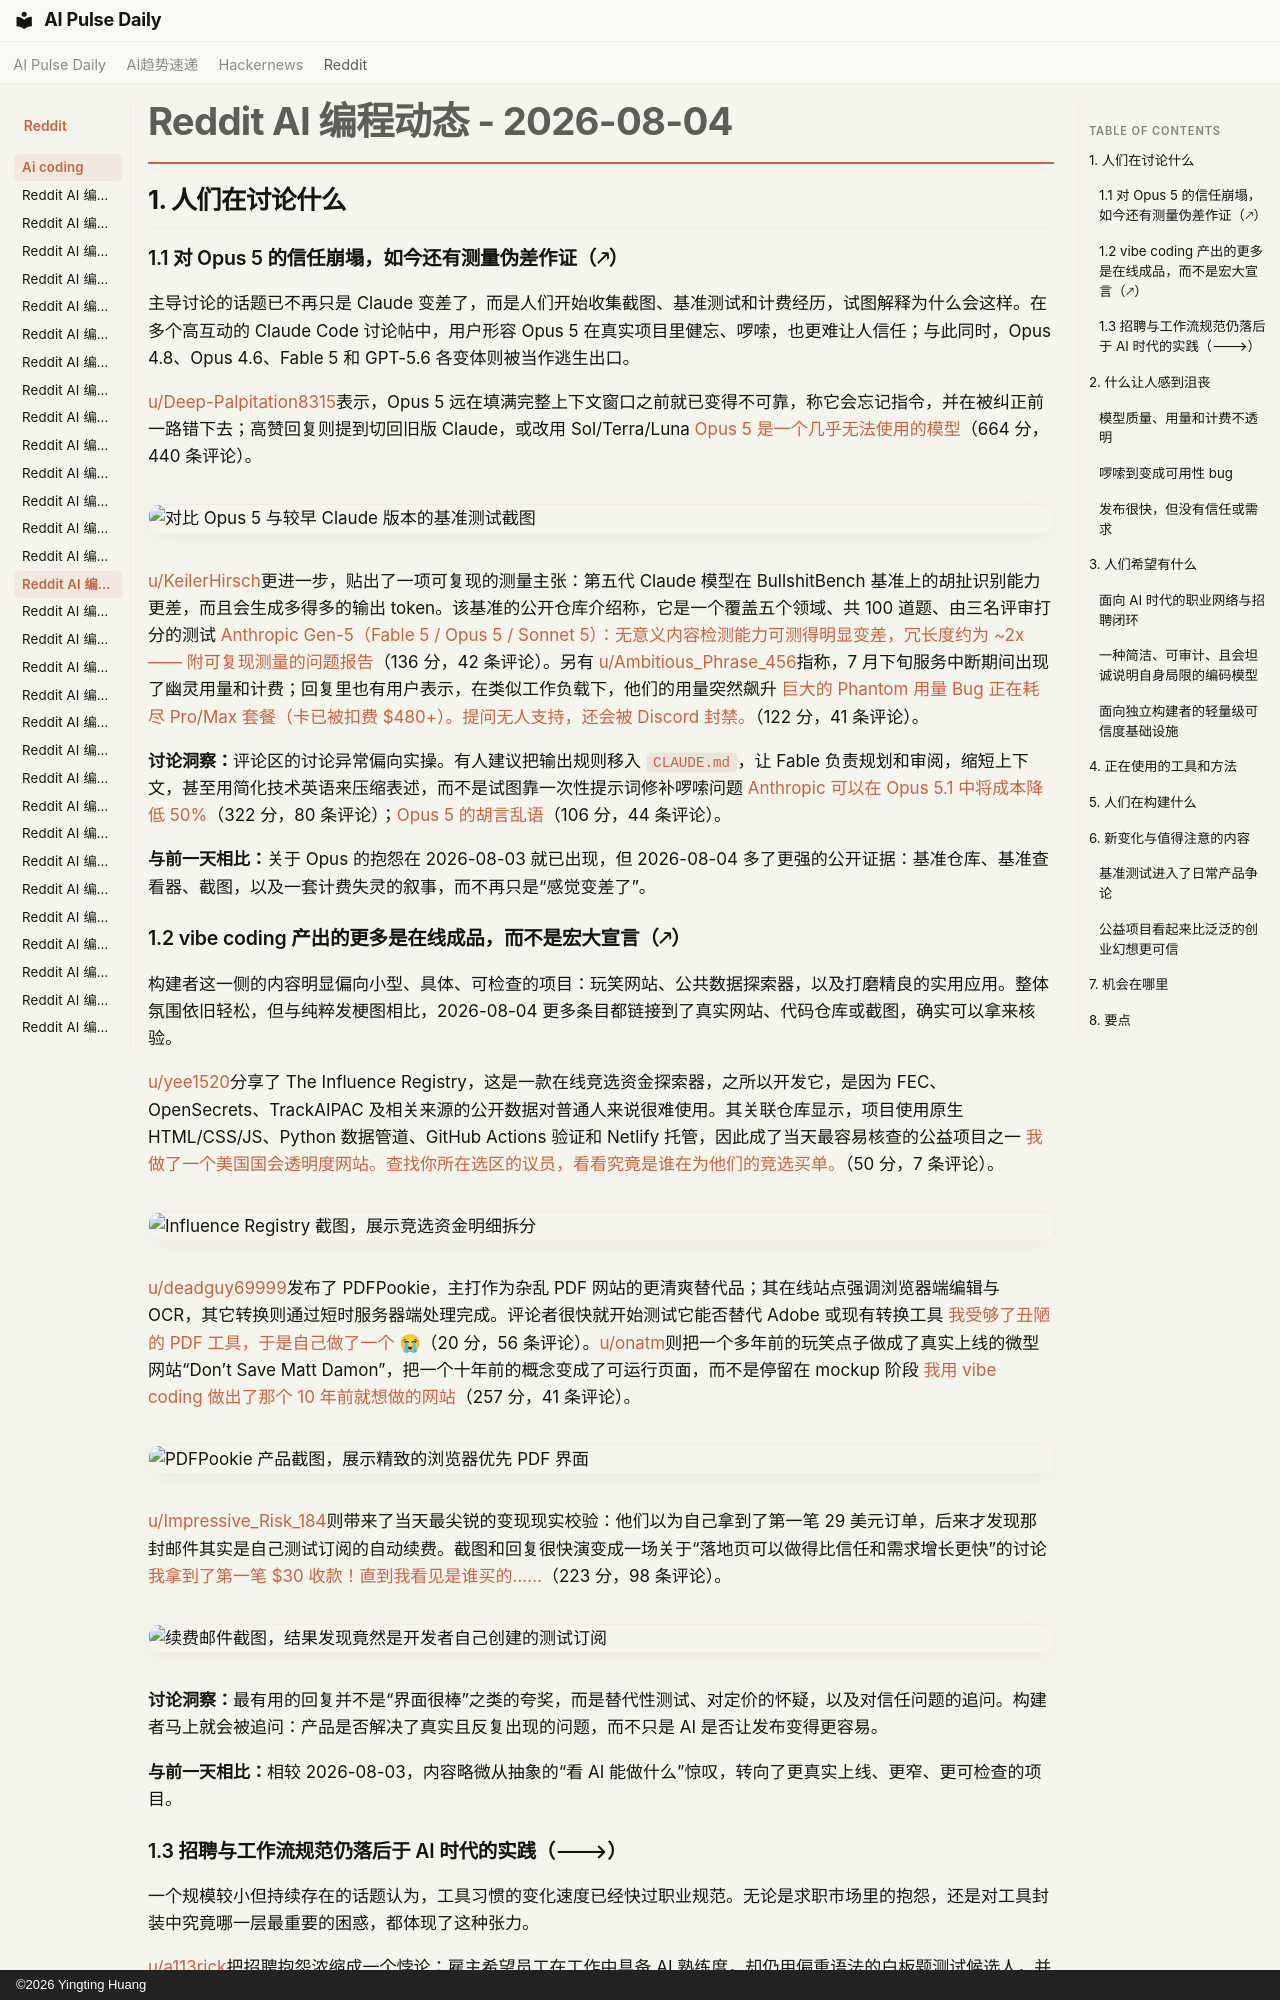

repository: vibewatch/vibewatch.github.io · page: reddit/ai-coding/2026-08-04.zh/index.html · generator: mkdocs · copyright: ©2026 Yingting Huang

# Reddit AI 编程动态 - 2026-08-04

## 1. 人们在讨论什么

### 1.1 对 Opus 5 的信任崩塌，如今还有测量伪差作证（🡕）

主导讨论的话题已不再只是 Claude 变差了，而是人们开始收集截图、基准测试和计费经历，试图解释为什么会这样。在多个高互动的 Claude Code 讨论帖中，用户形容 Opus 5 在真实项目里健忘、啰嗦，也更难让人信任；与此同时，Opus 4.8、Opus 4.6、Fable 5 和 GPT-5.6 各变体则被当作逃生出口。

[u/Deep-Palpitation8315](https://www.reddit.com/user/Deep-Palpitation8315)表示，Opus 5 远在填满完整上下文窗口之前就已变得不可靠，称它会忘记指令，并在被纠正前一路错下去；高赞回复则提到切回旧版 Claude，或改用 Sol/Terra/Luna [Opus 5 是一个几乎无法使用的模型](https://www.reddit.com/r/ClaudeCode/comments/1veeuy5/opus_5_is_a_practically_unusable_model/)（664 分，440 条评论）。

![对比 Opus 5 与较早 Claude 版本的基准测试截图](https://preview.redd.it/07b46a4x56hh1.png?width=1706&format=png&auto=webp&s=c4c3b3fe6c989b1b723631dd8696ed433c85920a)

[u/KeilerHirsch](https://www.reddit.com/user/KeilerHirsch)更进一步，贴出了一项可复现的测量主张：第五代 Claude 模型在 BullshitBench 基准上的胡扯识别能力更差，而且会生成多得多的输出 token。该基准的公开仓库介绍称，它是一个覆盖五个领域、共 100 道题、由三名评审打分的测试 [Anthropic Gen-5（Fable 5 / Opus 5 / Sonnet 5）：无意义内容检测能力可测得明显变差，冗长度约为 ~2x —— 附可复现测量的问题报告](https://www.reddit.com/r/ClaudeCode/comments/1ve9910/anthropic_gen5_fable_5_opus_5_sonnet_5_measurably/)（136 分，42 条评论）。另有 [u/Ambitious_Phrase_456](https://www.reddit.com/user/Ambitious_Phrase_456)指称，7 月下旬服务中断期间出现了幽灵用量和计费；回复里也有用户表示，在类似工作负载下，他们的用量突然飙升 [巨大的 Phantom 用量 Bug 正在耗尽 Pro/Max 套餐（卡已被扣费 $480+）。提问无人支持，还会被 Discord 封禁。](https://www.reddit.com/r/ClaudeCode/comments/1ve4uvr/massive_phantom_usage_bug_draining_promax_plans/)（122 分，41 条评论）。

**讨论洞察：**评论区的讨论异常偏向实操。有人建议把输出规则移入 `CLAUDE.md`，让 Fable 负责规划和审阅，缩短上下文，甚至用简化技术英语来压缩表述，而不是试图靠一次性提示词修补啰嗦问题 [Anthropic 可以在 Opus 5.1 中将成本降低 50%](https://www.reddit.com/r/ClaudeCode/comments/1vf6pd9/anthropic_could_reduce_costs_by_50_in_opus_51/)（322 分，80 条评论）；[Opus 5 的胡言乱语](https://www.reddit.com/r/ClaudeCode/comments/1vei0c8/opus_5s_gobbledygook/)（106 分，44 条评论）。

**与前一天相比：**关于 Opus 的抱怨在 2026-08-03 就已出现，但 2026-08-04 多了更强的公开证据：基准仓库、基准查看器、截图，以及一套计费失灵的叙事，而不再只是“感觉变差了”。

### 1.2 vibe coding 产出的更多是在线成品，而不是宏大宣言（🡕）

构建者这一侧的内容明显偏向小型、具体、可检查的项目：玩笑网站、公共数据探索器，以及打磨精良的实用应用。整体氛围依旧轻松，但与纯粹发梗图相比，2026-08-04 更多条目都链接到了真实网站、代码仓库或截图，确实可以拿来核验。

[u/yee1520](https://www.reddit.com/user/yee1520)分享了 The Influence Registry，这是一款在线竞选资金探索器，之所以开发它，是因为 FEC、OpenSecrets、TrackAIPAC 及相关来源的公开数据对普通人来说很难使用。其关联仓库显示，项目使用原生 HTML/CSS/JS、Python 数据管道、GitHub Actions 验证和 Netlify 托管，因此成了当天最容易核查的公益项目之一 [我做了一个美国国会透明度网站。查找你所在选区的议员，看看究竟是谁在为他们的竞选买单。](https://www.reddit.com/r/VibeCodeDevs/comments/1ve4smr/i_built_a_congressional_transparency_site_look_up/)（50 分，7 条评论）。

![Influence Registry 截图，展示竞选资金明细拆分](https://i.redd.it/wd6cnf6xm3hh1.png)

[u/deadguy69999](https://www.reddit.com/user/deadguy69999)发布了 PDFPookie，主打作为杂乱 PDF 网站的更清爽替代品；其在线站点强调浏览器端编辑与 OCR，其它转换则通过短时服务器端处理完成。评论者很快就开始测试它能否替代 Adobe 或现有转换工具 [我受够了丑陋的 PDF 工具，于是自己做了一个 😭](https://www.reddit.com/r/vibecoding/comments/1ve6vtv/i_got_tired_of_ugly_pdf_tools_so_i_built_my_own/)（20 分，56 条评论）。[u/onatm](https://www.reddit.com/user/onatm)则把一个多年前的玩笑点子做成了真实上线的微型网站“Don’t Save Matt Damon”，把一个十年前的概念变成了可运行页面，而不是停留在 mockup 阶段 [我用 vibe coding 做出了那个 10 年前就想做的网站](https://www.reddit.com/r/vibecoding/comments/1vek9vz/i_vibecoded_the_website_i_wanted_to_build_10/)（257 分，41 条评论）。

![PDFPookie 产品截图，展示精致的浏览器优先 PDF 界面](https://preview.redd.it/6fyl0hfdj4hh1.jpeg?width=1290&format=pjpg&auto=webp&s=943396f5e6e59233ceeea1d8160ce0c62b7431be)

[u/Impressive_Risk_184](https://www.reddit.com/user/Impressive_Risk_184)则带来了当天最尖锐的变现现实校验：他们以为自己拿到了第一笔 29 美元订单，后来才发现那封邮件其实是自己测试订阅的自动续费。截图和回复很快演变成一场关于“落地页可以做得比信任和需求增长更快”的讨论 [我拿到了第一笔 $30 收款！直到我看见是谁买的……](https://www.reddit.com/r/vibecoding/comments/1vertxd/i_got_my_first_30_payout_until_i_saw_who_bought_it/)（223 分，98 条评论）。

![续费邮件截图，结果发现竟然是开发者自己创建的测试订阅](https://preview.redd.it/qoupcayzg8hh1.png?width=386&format=png&auto=webp&s=3ad2e819db6388c45f941ee5af94f6af4f8f14ae)

**讨论洞察：**最有用的回复并不是“界面很棒”之类的夸奖，而是替代性测试、对定价的怀疑，以及对信任问题的追问。构建者马上就会被追问：产品是否解决了真实且反复出现的问题，而不只是 AI 是否让发布变得更容易。

**与前一天相比：**相较 2026-08-03，内容略微从抽象的“看 AI 能做什么”惊叹，转向了更真实上线、更窄、更可检查的项目。
